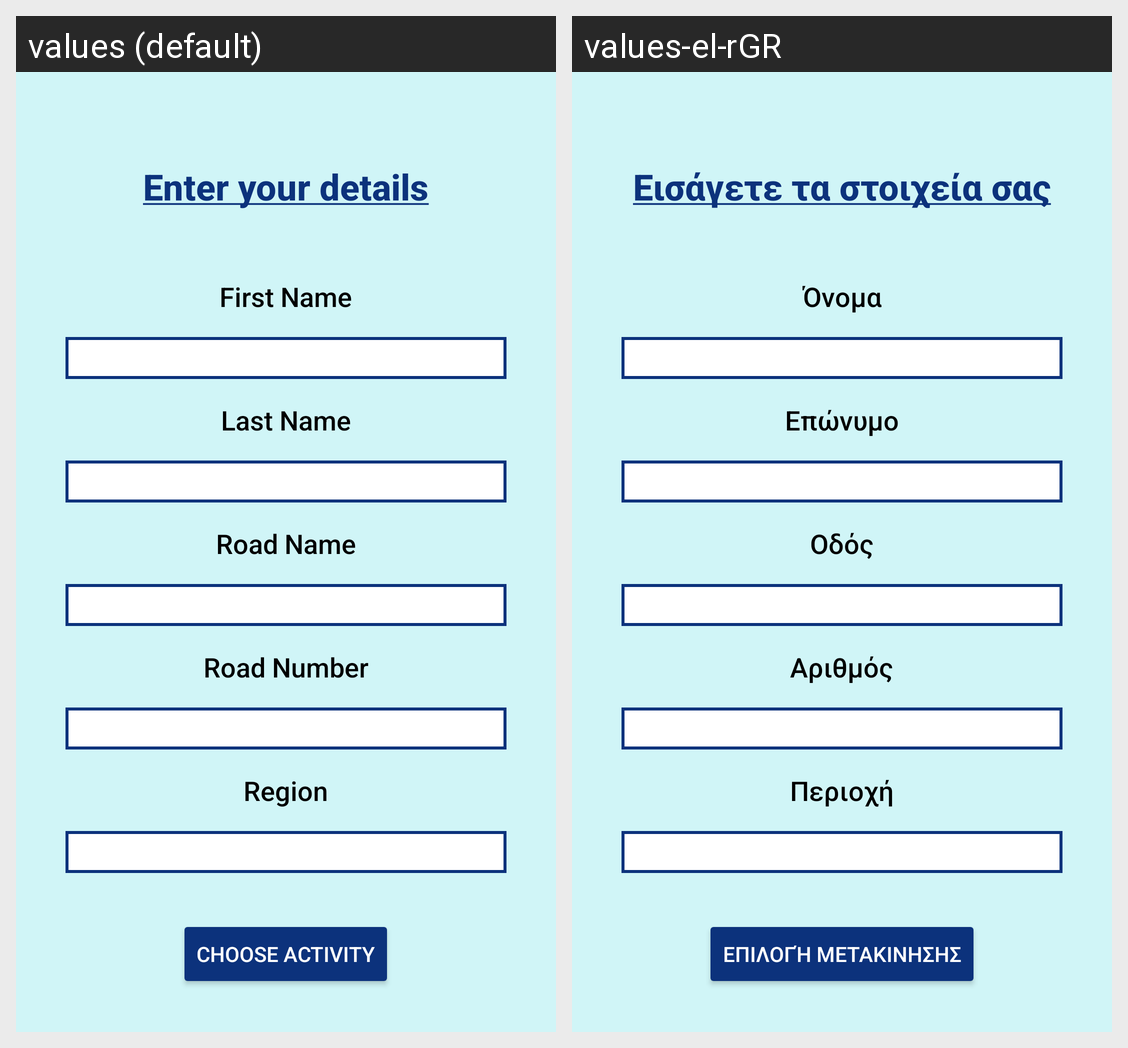

Here is an Android app screen in its default locale and in the app's own translations. Write out the translated-string differences for the strings that appear on this screen.
Android screen res/layout/activity_main.xml rendered under 2 locales, left to right: values (default), values-el-rGR. Device: Nexus 5 (rendered at 1080×1920; each locale shown at half size, 540×960, under a caption strip naming it); theme Theme.Quarantine.
Strings drawn on this screen, with the default value and each locale's value (text and hints the layout hard-codes, and strings that could not be matched under every locale, appear in the picture but are not listed):

details
  values: Enter your details
  values-el-rGR: Εισάγετε τα στοιχεία σας

first_name
  values: First Name
  values-el-rGR: Όνομα

last_name
  values: Last Name
  values-el-rGR: Επώνυμο

road
  values: Road Name
  values-el-rGR: Οδός

number
  values: Road Number
  values-el-rGR: Αριθμός

region
  values: Region
  values-el-rGR: Περιοχή

button
  values: Choose activity
  values-el-rGR: Επιλογή Μετακινησης
